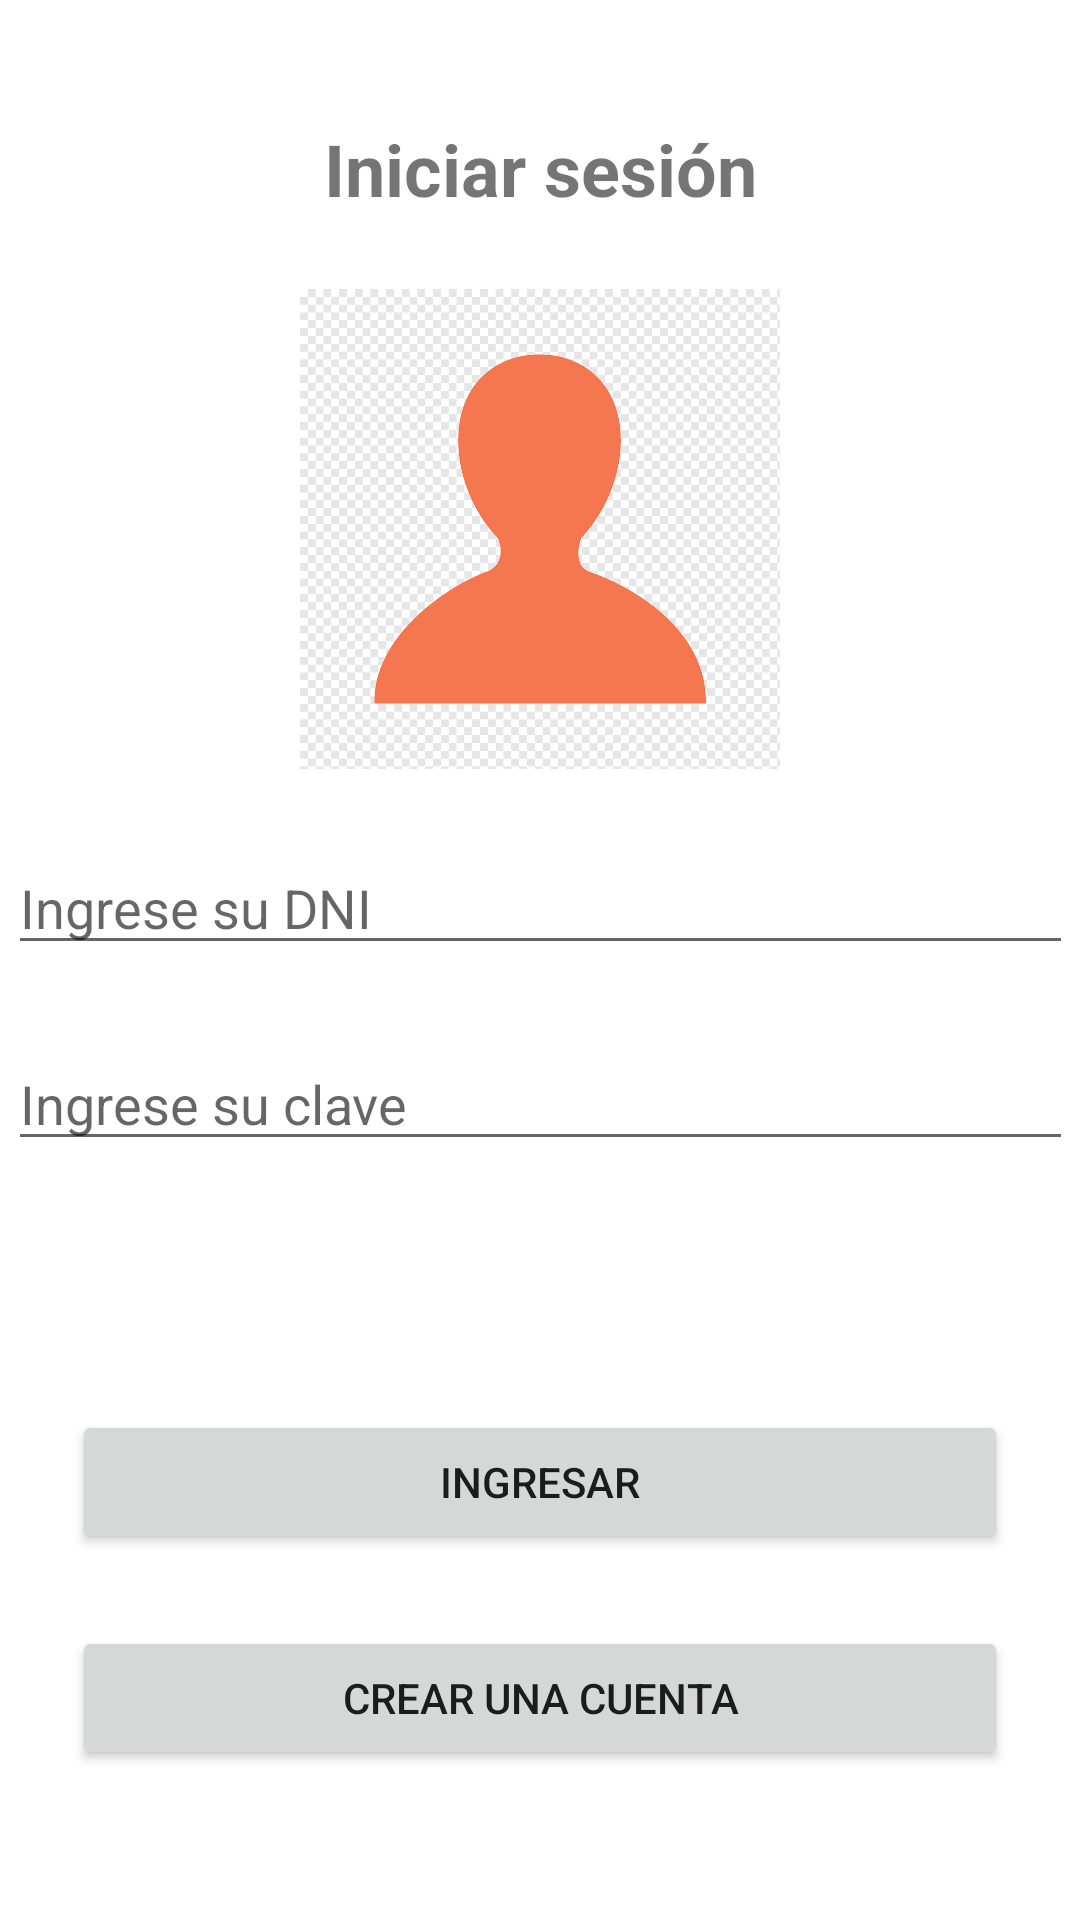

Android layout source for this screen:
<!-- AndroidManifest.xml: application theme Theme.PC2_moviles -->
<!-- res/layout/activity_main.xml -->
<?xml version="1.0" encoding="utf-8"?>
<androidx.constraintlayout.widget.ConstraintLayout xmlns:android="http://schemas.android.com/apk/res/android"
    xmlns:app="http://schemas.android.com/apk/res-auto"
    xmlns:tools="http://schemas.android.com/tools"
    android:layout_width="match_parent"
    android:layout_height="match_parent"
    tools:context=".MainActivity">

    <TextView
        android:id="@+id/textView"
        android:layout_width="wrap_content"
        android:layout_height="wrap_content"
        android:layout_marginTop="40dp"
        android:text="Iniciar sesión"
        android:textSize="24sp"
        android:textStyle="bold"
        app:layout_constraintEnd_toEndOf="parent"
        app:layout_constraintStart_toStartOf="parent"
        app:layout_constraintTop_toTopOf="parent" />

    <ImageView
        android:id="@+id/imageView"
        android:layout_width="wrap_content"
        android:layout_height="160dp"
        android:layout_marginTop="24dp"
        app:layout_constraintEnd_toEndOf="parent"
        app:layout_constraintStart_toStartOf="parent"
        app:layout_constraintTop_toBottomOf="@+id/textView"
        app:srcCompat="@drawable/usuario" />

    <EditText
        android:id="@+id/textViewLoginDNI"
        android:layout_width="355dp"
        android:layout_height="wrap_content"
        android:layout_marginStart="24dp"
        android:layout_marginTop="24dp"
        android:layout_marginEnd="24dp"
        android:hint="Ingrese su DNI"
        android:inputType="textPersonName"
        app:layout_constraintEnd_toEndOf="parent"
        app:layout_constraintStart_toStartOf="parent"
        app:layout_constraintTop_toBottomOf="@+id/imageView" />

    <EditText
        android:id="@+id/textViewLoginContra"
        android:layout_width="355dp"
        android:layout_height="wrap_content"
        android:layout_marginStart="24dp"
        android:layout_marginTop="24dp"
        android:layout_marginEnd="24dp"
        android:hint="Ingrese su clave"
        android:inputType="textPersonName"
        app:layout_constraintEnd_toEndOf="parent"
        app:layout_constraintStart_toStartOf="parent"
        app:layout_constraintTop_toBottomOf="@+id/textViewLoginDNI" />

    <Button
        android:id="@+id/buttonIniciarSesion"
        android:layout_width="0dp"
        android:layout_height="wrap_content"
        android:layout_marginStart="24dp"
        android:layout_marginEnd="24dp"
        android:layout_marginBottom="24dp"
        android:text="Ingresar"
        app:layout_constraintBottom_toTopOf="@+id/buttonRegistro"
        app:layout_constraintEnd_toEndOf="parent"
        app:layout_constraintStart_toStartOf="parent" />

    <Button
        android:id="@+id/buttonRegistro"
        android:layout_width="0dp"
        android:layout_height="wrap_content"
        android:layout_marginStart="24dp"
        android:layout_marginEnd="24dp"
        android:layout_marginBottom="50dp"
        android:text="Crear una cuenta"
        app:layout_constraintBottom_toBottomOf="parent"
        app:layout_constraintEnd_toEndOf="parent"
        app:layout_constraintStart_toStartOf="parent" />

</androidx.constraintlayout.widget.ConstraintLayout>
<!-- resources referenced by this layout -->
<resources>
  <!-- drawable usuario: png bitmap (drawable-v24, 5591 bytes) -->
  <style name="Theme.PC2_moviles" parent="Theme.MaterialComponents.DayNight.DarkActionBar">
          
          <item name="colorPrimary">@color/purple_500</item>
          <item name="colorPrimaryVariant">@color/purple_700</item>
          <item name="colorOnPrimary">@color/white</item>
          
          <item name="colorSecondary">@color/teal_200</item>
          <item name="colorSecondaryVariant">@color/teal_700</item>
          <item name="colorOnSecondary">@color/black</item>
          
          <item name="android:statusBarColor" tools:targetApi="l">?attr/colorPrimaryVariant</item>
          
      </style>
  <!-- not gathered from this repository: default colours our renderer supplied (Android Studio template values) -->
  <color name="purple_500">#FF6200EE</color>
  <color name="purple_700">#FF3700B3</color>
  <color name="teal_200">#FF03DAC5</color>
  <color name="teal_700">#FF018786</color>
  <color name="black">#FF000000</color>
  <color name="white">#FFFFFFFF</color>
</resources>
